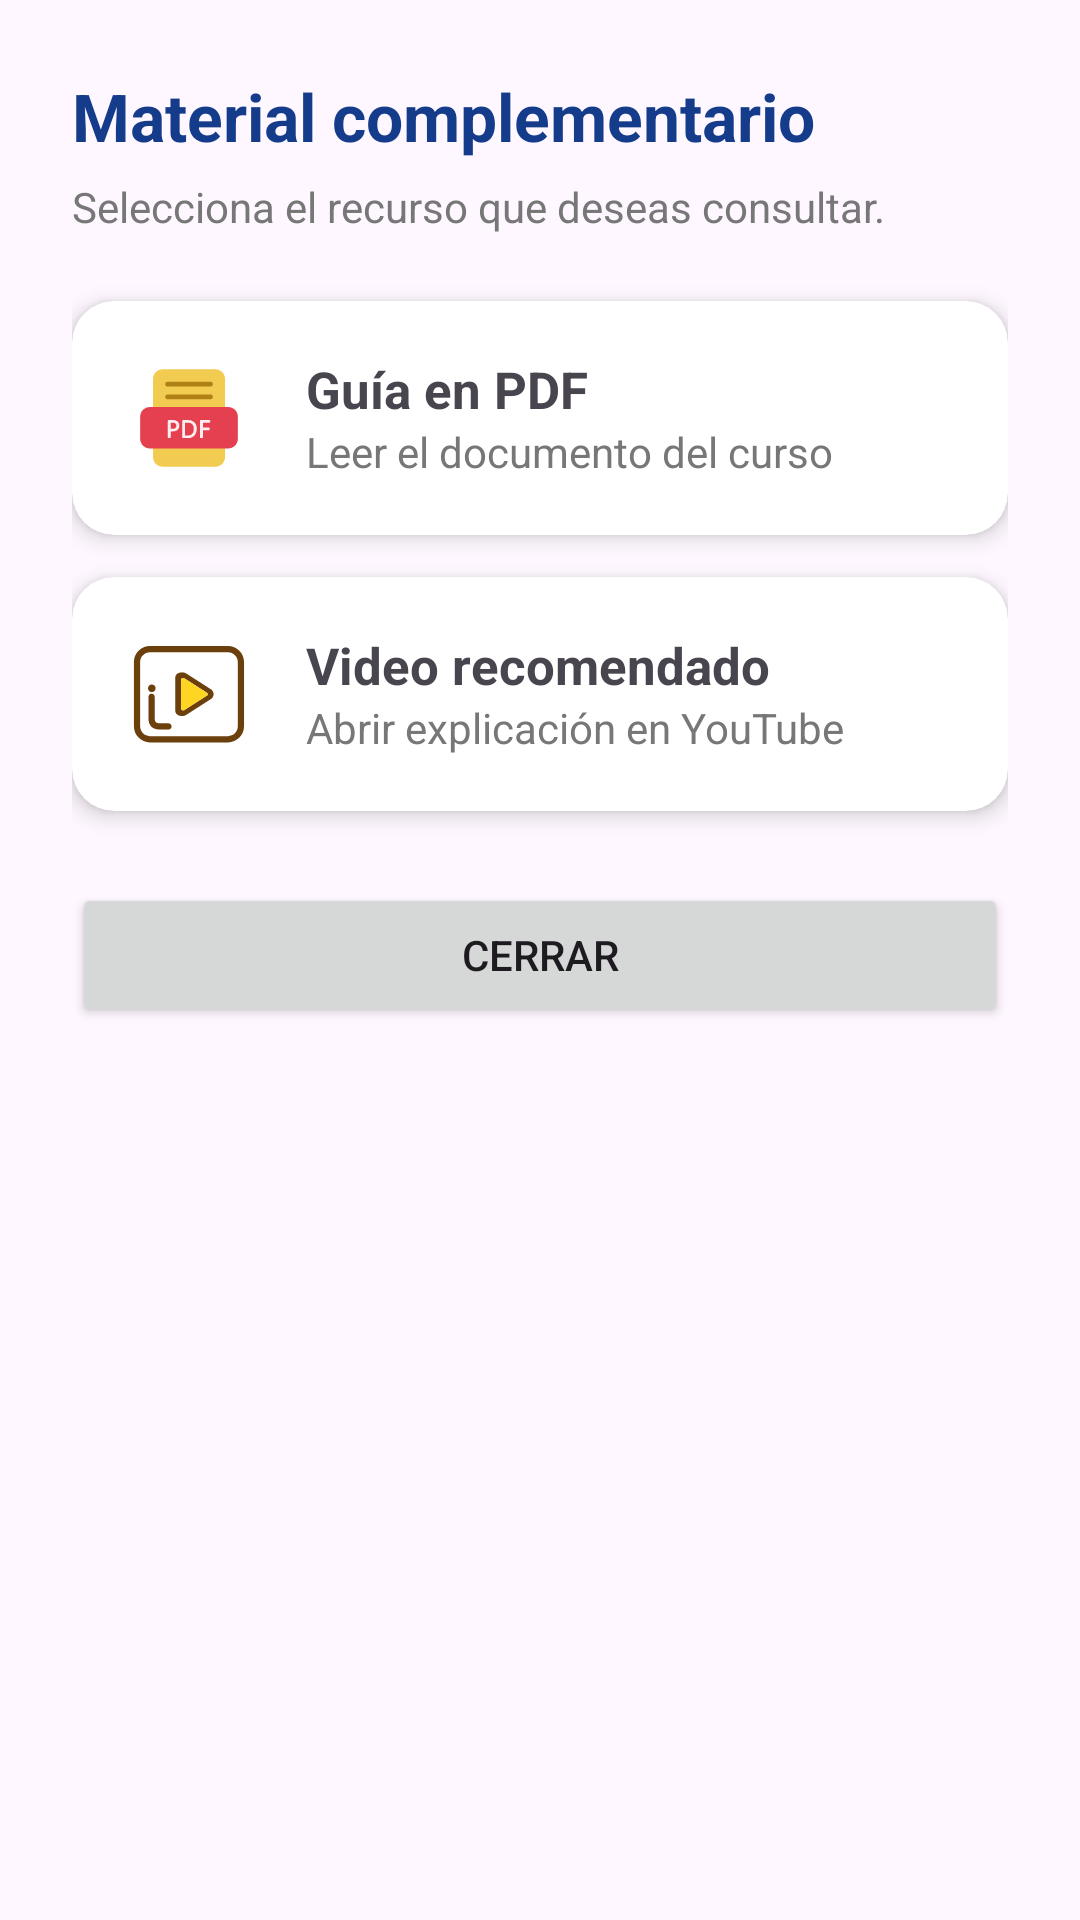

This screen was rendered from an Android layout file. Write that file and the resources it references.
<!-- AndroidManifest.xml: application theme Theme.SysLearning -->
<!-- res/layout/dialog_material.xml -->
<?xml version="1.0" encoding="utf-8"?>
<LinearLayout
    xmlns:android="http://schemas.android.com/apk/res/android"
    xmlns:app="http://schemas.android.com/apk/res-auto"

    android:layout_width="match_parent"
    android:layout_height="wrap_content"

    android:orientation="vertical"

    android:padding="24dp">

    <TextView
        android:layout_width="wrap_content"
        android:layout_height="wrap_content"
        android:text="Material complementario"
        android:textSize="22sp"
        android:textStyle="bold"
        android:textColor="#143C8A"/>

    <TextView
        android:layout_width="wrap_content"
        android:layout_height="wrap_content"
        android:text="Selecciona el recurso que deseas consultar."
        android:textColor="#777777"
        android:layout_marginTop="6dp"
        android:layout_marginBottom="22dp"/>

    

    <androidx.cardview.widget.CardView
        android:id="@+id/cardPDF"
        android:layout_width="match_parent"
        android:layout_height="wrap_content"
        android:layout_marginBottom="14dp"

        android:clickable="true"
        android:focusable="true"

        app:cardCornerRadius="14dp"
        app:cardElevation="4dp">

        <LinearLayout
            android:layout_width="match_parent"
            android:layout_height="wrap_content"

            android:orientation="horizontal"

            android:gravity="center_vertical"

            android:padding="18dp">

            <ImageView
                android:layout_width="42dp"
                android:layout_height="42dp"
                android:src="@drawable/ic_pdf"/>

            <LinearLayout
                android:layout_width="wrap_content"
                android:layout_height="wrap_content"

                android:orientation="vertical"

                android:layout_marginStart="18dp">

                <TextView
                    android:layout_width="wrap_content"
                    android:layout_height="wrap_content"
                    android:text="Guía en PDF"
                    android:textStyle="bold"
                    android:textSize="17sp"/>

                <TextView
                    android:layout_width="wrap_content"
                    android:layout_height="wrap_content"
                    android:text="Leer el documento del curso"
                    android:textColor="#777777"/>

            </LinearLayout>

        </LinearLayout>

    </androidx.cardview.widget.CardView>

    

    <androidx.cardview.widget.CardView
        android:id="@+id/cardVideo"
        android:layout_width="match_parent"
        android:layout_height="wrap_content"

        android:clickable="true"
        android:focusable="true"

        app:cardCornerRadius="14dp"
        app:cardElevation="4dp">

        <LinearLayout
            android:layout_width="match_parent"
            android:layout_height="wrap_content"

            android:orientation="horizontal"

            android:gravity="center_vertical"

            android:padding="18dp">

            <ImageView
                android:layout_width="42dp"
                android:layout_height="42dp"
                android:src="@drawable/ic_video"/>

            <LinearLayout
                android:layout_width="wrap_content"
                android:layout_height="wrap_content"

                android:orientation="vertical"

                android:layout_marginStart="18dp">

                <TextView
                    android:layout_width="wrap_content"
                    android:layout_height="wrap_content"
                    android:text="Video recomendado"
                    android:textStyle="bold"
                    android:textSize="17sp"/>

                <TextView
                    android:layout_width="wrap_content"
                    android:layout_height="wrap_content"
                    android:text="Abrir explicación en YouTube"
                    android:textColor="#777777"/>

            </LinearLayout>

        </LinearLayout>

    </androidx.cardview.widget.CardView>

    <Button
        android:id="@+id/btnCerrarMaterial"
        android:layout_width="match_parent"
        android:layout_height="wrap_content"

        android:text="Cerrar"

        android:layout_marginTop="24dp"/>

</LinearLayout>
<!-- resources referenced by this layout -->
<resources>
  <!-- drawable ic_pdf: vector/xml drawable (drawable, 2192 chars, omitted) -->
  <!-- drawable ic_video (drawable) -->
  <vector xmlns:android="http://schemas.android.com/apk/res/android"
      android:width="1024dp"
      android:height="1024dp"
      android:viewportWidth="1024"
      android:viewportHeight="1024">
    <path
        android:pathData="M209.8,496.7c17.1,0 31.1,-13.9 31.1,-31.1 0,-17.1 -13.9,-31 -31.1,-31s-31,13.9 -31,31c-0.1,17.2 13.8,31.1 31,31.1zM345.1,750.2h-66c-37.3,0 -45.9,-8.6 -45.9,-45.9V534l-0.2,-2.2h-0.2c-1.6,-12.7 -12.2,-22.3 -25.1,-22.3 -12.9,0 -23.5,9.6 -25.1,22.3h-0.4v172.4c0,66 30.8,96.8 96.8,96.8h66c14,0 25.4,-11.4 25.4,-25.4 0.1,-14.1 -11.3,-25.4 -25.3,-25.4z"
        android:fillColor="#6B400D"/>
    <path
        android:pathData="M959.3,251.8c0,-71.9 -58.5,-130.4 -130.4,-130.4L194.7,121.4c-71.9,0 -130.4,58.5 -130.4,130.4v523.3c0,71.9 58.5,130.4 130.4,130.4h634.2c71.9,0 130.4,-58.5 130.4,-130.4L959.3,251.8zM908.7,775.1c0,44 -35.8,79.8 -79.8,79.8L194.7,854.9c-44,0 -79.8,-35.8 -79.8,-79.8L114.9,251.8c0,-44 35.8,-79.8 79.8,-79.8h634.2c44,0 79.8,35.8 79.8,79.8v523.3z"
        android:fillColor="#6B400D"/>
    <path
        android:pathData="M684.1,469.8L486.1,343c-8.6,-4.8 -17.8,-7 -29.7,-7 -34,0 -56,17.4 -56,44.3v266.2c0,26.9 22,44.3 56,44.3 6.4,0 18.8,-0.9 29.9,-7.1l197.4,-126.5c17.7,-9 28.2,-25.5 28.2,-43.9 0,-18.3 -10.5,-34.7 -27.8,-43.5zM656.6,525.5L472,643.7c-3.2,1.5 -4.9,1.5 -8.1,1.5 -8.1,0 -16.2,-6 -16.2,-15.1L447.7,396.7c0,-9 8.1,-15.1 16.2,-15.1 3.2,0 6.5,0 8.1,1.5l184.6,118.2c6.5,4.5 8.1,10.5 8.1,12 0,3.2 0,9.2 -8.1,12.2z"
        android:fillColor="#6B400D"/>
    <path
        android:pathData="M656.6,501.4L472,383.2c-1.6,-1.5 -4.9,-1.5 -8.1,-1.5 -8.1,0 -16.2,6 -16.2,15.1v233.4c0,9 8.1,15.1 16.2,15.1 3.2,0 4.9,0 8.1,-1.5l184.6,-118.2c8.1,-3 8.1,-9 8.1,-12 0,-1.6 -1.7,-7.7 -8.1,-12.2z"
        android:fillColor="#FFD524"/>
  </vector>
  <style name="Theme.SysLearning" parent="Theme.MaterialComponents.DayNight.NoActionBar">
  
          
          <item name="colorPrimary">#143C8A</item>
          <item name="colorPrimaryVariant">#0D2E6E</item>
          <item name="colorOnPrimary">#FFFFFF</item>
  
          
          <item name="colorSecondary">#00B8D9</item>
          <item name="colorSecondaryVariant">#0099B7</item>
          <item name="colorOnSecondary">#FFFFFF</item>
  
          
          <item name="android:statusBarColor">#143C8A</item>
  
  
      </style>
</resources>
